2-way image classification set "spiral" from GitHub (Parkinsons-Diagnosis-uOttaHack2020/UOttaHack-Parkinsons-Diagnosis); label vocabulary: healthy, parkinson.

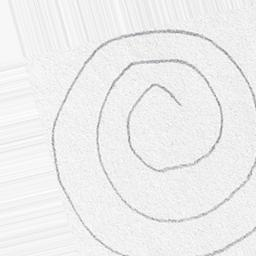
Label: healthy

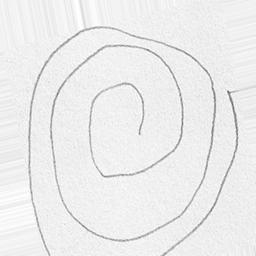
Label: healthy

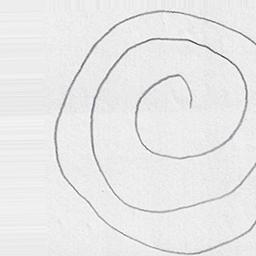
Label: healthy

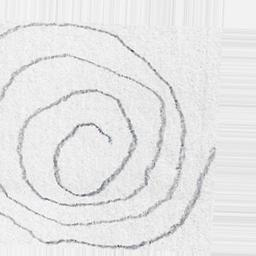
Label: parkinson

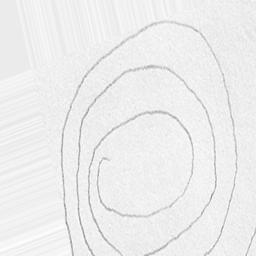
Label: parkinson

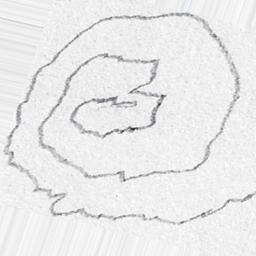
Label: parkinson
